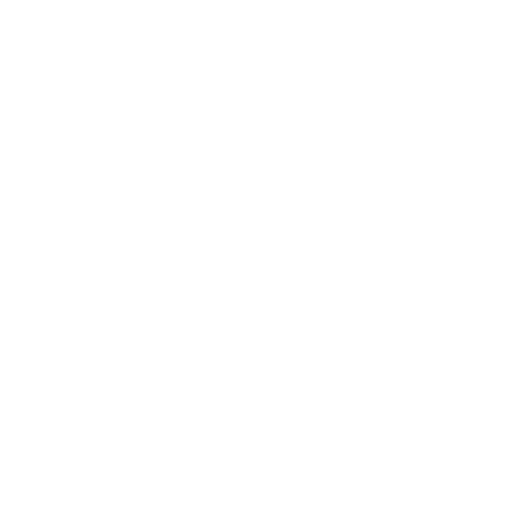
t = 0.00 s
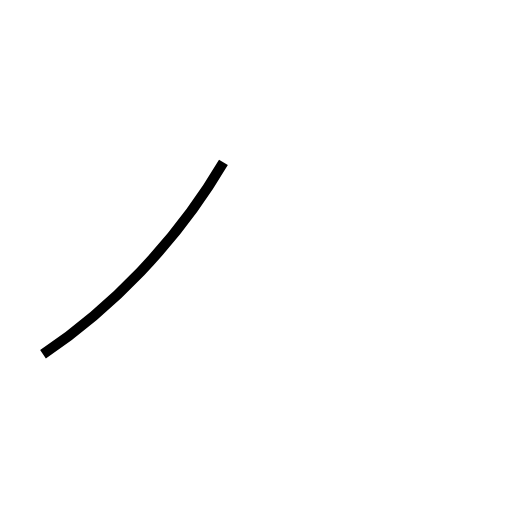
t = 0.78 s
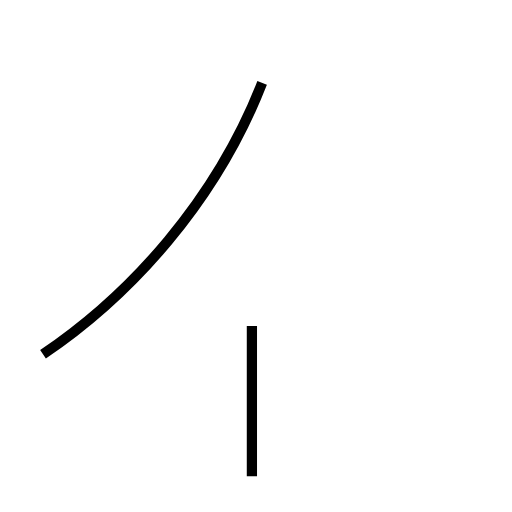
t = 1.48 s
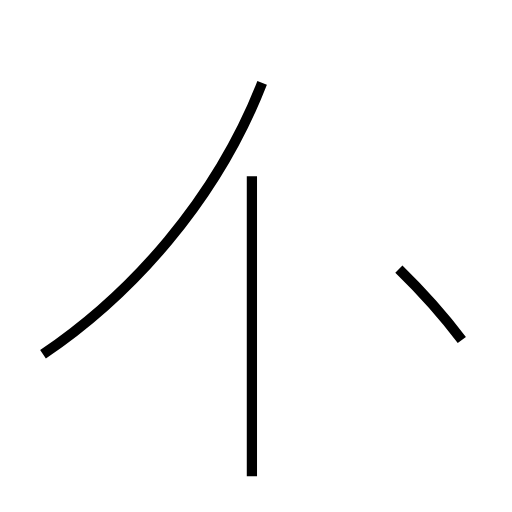
t = 2.19 s
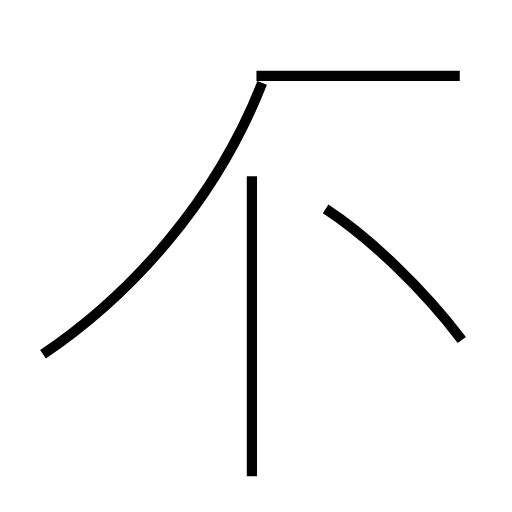
t = 3.07 s
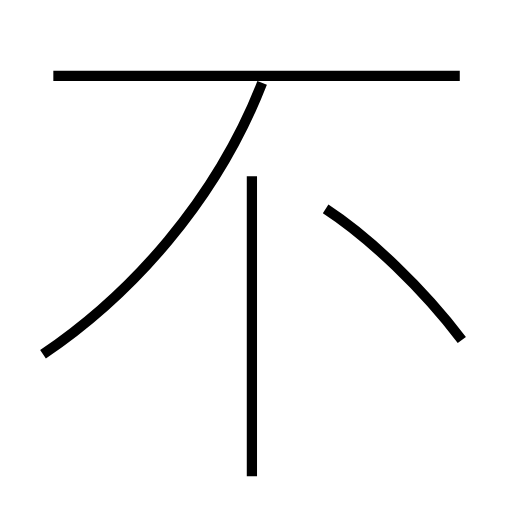
t = 3.66 s

The animated SVG that drew these frames (rendered in a browser with its animation timeline set to each time). Animation: 4 SMIL elements (animate=4); one cycle of 3.66 s.

<?xml version='1.0' encoding='utf-8'?>
<svg viewBox="0.0 -6.0 50.0 50.0" version="1.1" xmlns="http://www.w3.org/2000/svg"><rect x="-1000" y="-1000" width="2000" height="2000" stroke="white" fill="white" /><g style="fill:none;stroke:#000000;stroke-width:1"><path d="M 4.2 -9.4 C 12.8 -15.2 21.1 -24.4 25.6 -35.9 " transform="translate(0.0 38.0)" stroke-dasharray="34.5706124423655" stroke-dashoffset="34.5706124423655"><animate attributeName="stroke-dashoffset" from="34.5706124423655" to="0" dur="1.037118373270965s" begin="0s; anim_end.end" fill="freeze" id="anim0" /></path><path d="M 24.6 2.5 L 24.6 -26.8 " transform="translate(0.0 38.0)" stroke-dasharray="29.3" stroke-dashoffset="29.3"><animate attributeName="stroke-dashoffset" from="29.3" to="0" dur="0.879s" begin="anim0.end" fill="freeze" id="anim1" /></path><path d="M 45.1 -10.8 C 41.4 -15.7 36.1 -20.8 31.8 -23.6 " transform="translate(0.0 38.0)" stroke-dasharray="18.537713635878784" stroke-dashoffset="18.537713635878784"><animate attributeName="stroke-dashoffset" from="18.537713635878784" to="0" dur="0.5561314090763635s" begin="anim1.end" fill="freeze" id="anim2" /></path><path d="M 44.9 -36.6 L 5.2 -36.6" transform="translate(0.0 38.0)" stroke-dasharray="39.699999999999996" stroke-dashoffset="39.699999999999996"><animate attributeName="stroke-dashoffset" from="39.699999999999996" to="0" dur="1.1909999999999998s" begin="anim2.end" fill="freeze" id="anim_end" /></path></g></svg>
